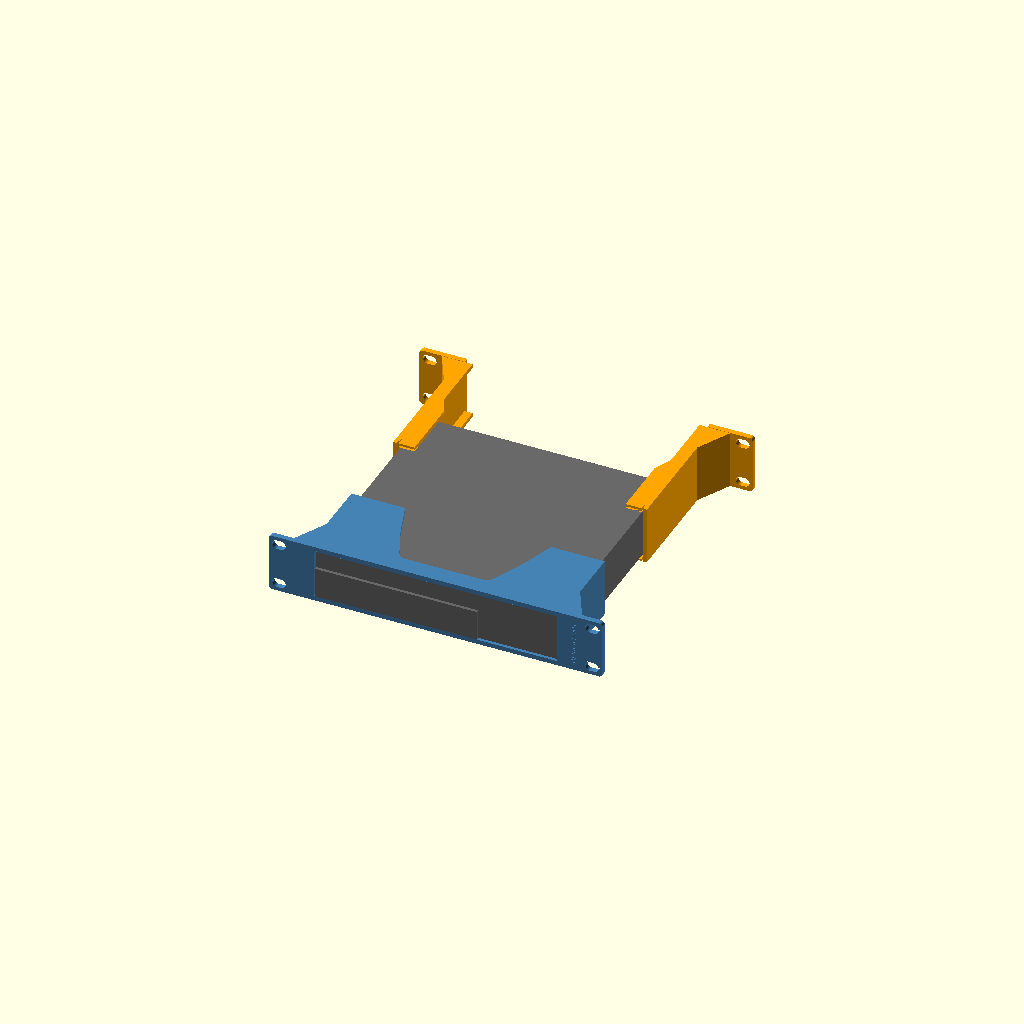
Cell 1: the model at its default parameters.
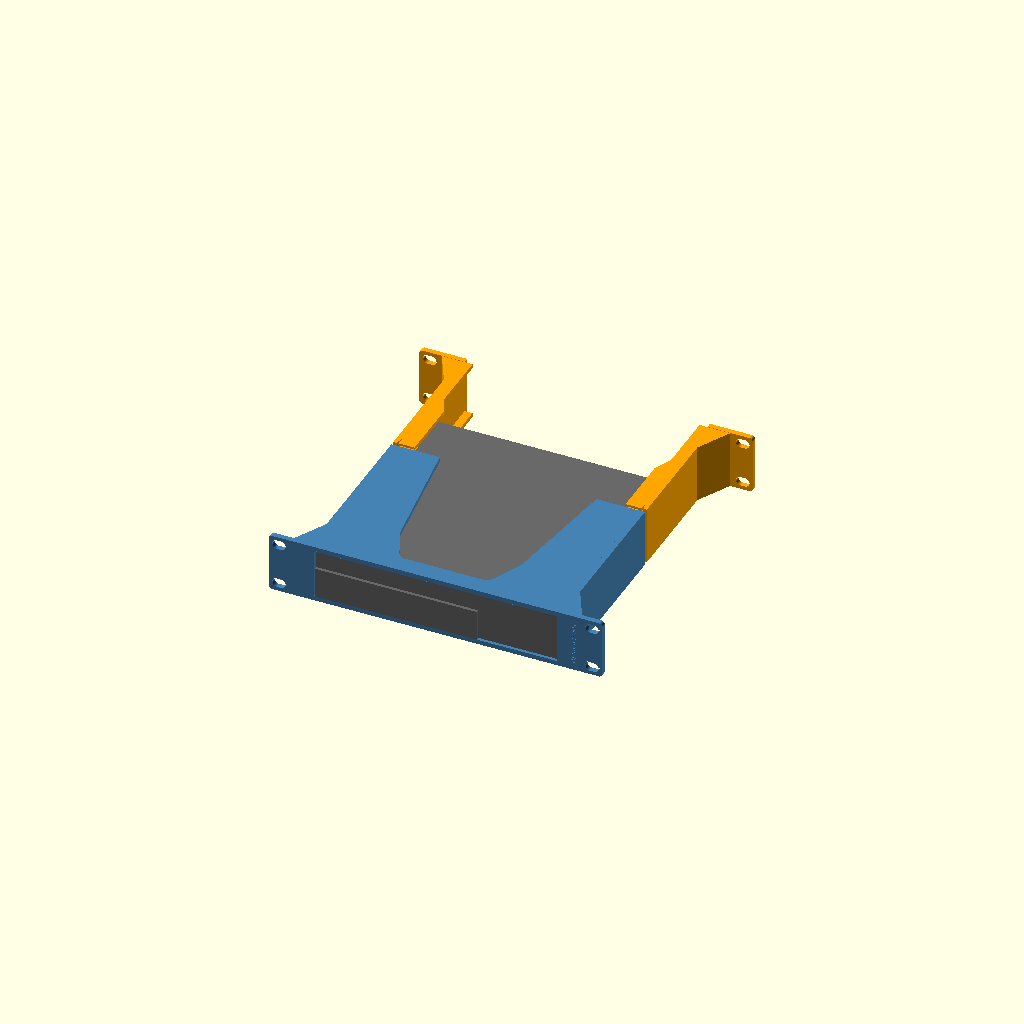
Cell 2: sleeve_d = 130 (everything else at default).
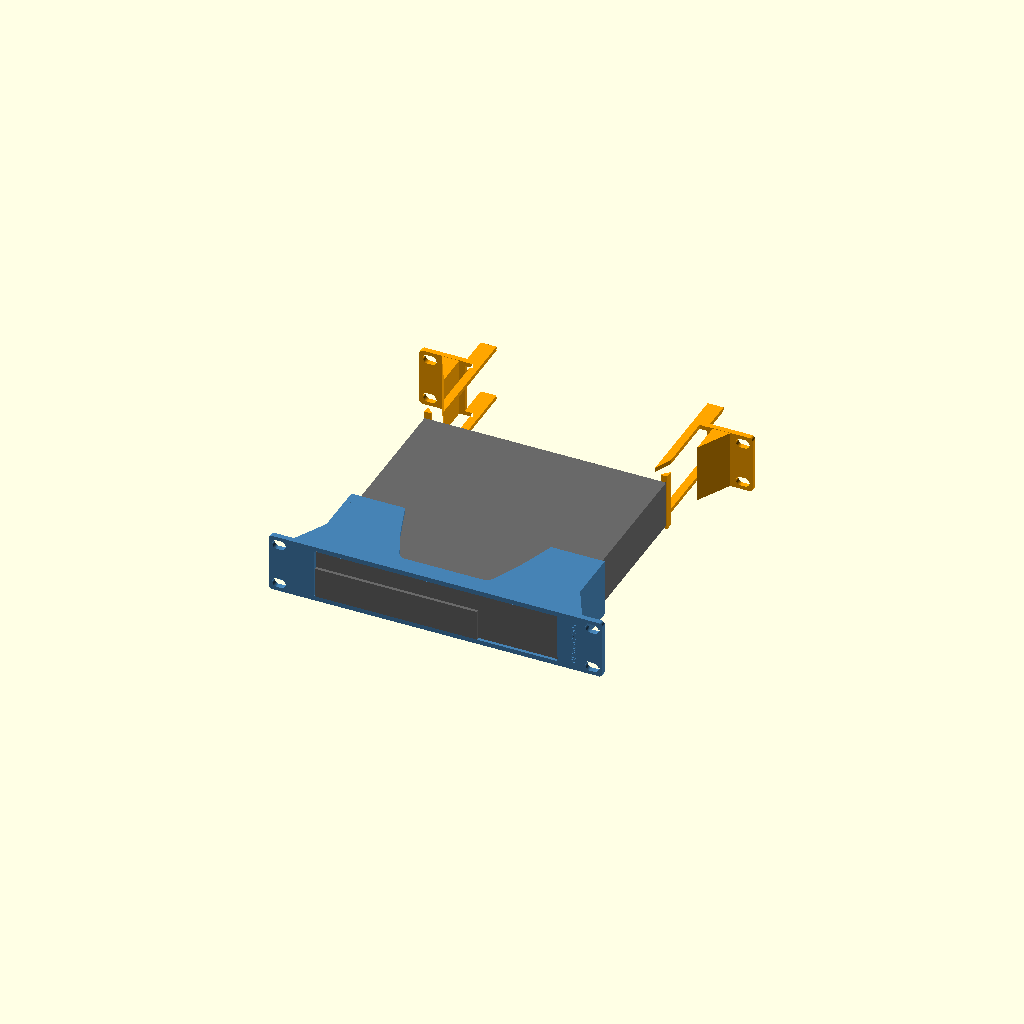
Cell 3: ch_y0 = 266 (everything else at default).
One fixed orthographic camera (rotation 55°, 0°, 25°; colour scheme Cornfield) for every cell.
OpenSCAD source file outputs/OptiPlex_Sleeve_Channels_OPX-B_2026-11-01/src/OPX-B.scad:
// OPX-B (2026-11-01): OPX-A plus rear stops, so the feet aren't all that keeps the PC from sliding back. Test print, fit and strength UNKNOWN.
// The stops on the channels catch the case's rear corners.
// Own geometry; ideas credited to Psychobob (one-piece flush shelf, scooped floor/roof) and scubaroboto (rear C-channel, ear gusset).
// Frame as the app: X centred (- = left seen from the front), plate back Y=0, Z=0 slot bottom, rear post back Y=240.
// Kept from printed SLV-F: plate 252 x 44.4 x 4, four-corner slots, window +-91.75 x Z 3.5..40.8, foot tracks and click-in dips.
// PC (Brian, 2026-11-01): 182.5 wide, 178 deep incl. the bezel, 36 tall; bezel left-aligned, 122.5 x 23 from the bottom, 2.3 proud.
part="assembly";   // assembly, front, rear_left, rear_right, pc, print_front, print_rear_left, print_rear_right
$fn=48;

rack_pitch=44.45; plate_w=252; plate_t=4; plate_r=2.5; plate_h=44.4; plate_bottom=0.025;
hole_x=118.2625; hole_dz=15.902; rack_depth=240;
pc_w=182.5; pc_d=178; pc_h=36; bz_w=122.5; bz_h=23; bz_t=2.3;
win=91.75; floor_top=3.5; win_top=40.8;       // SLV-F window
pc_front=-plate_t;                            // bezel flush with the plate front
pc_rear=pc_front+pc_d;                        // 174
z0=0.2; z1=44.2;                              // sleeve and channel body inside the slot
wall=4; ear_web=109;                          // gussets stop short of the post flange (u 111.1)

sleeve_d=65;
// Feet measured by Brian 2026-11-01: 5 x 20 x 2.8 tall, 15 from each side, front pair 15 from the case front (17.3 from the bezel face), rear pair 10 from the rear.
groove_z=1.2; foot_stop_y=12.8; dip_y1=33.8; ramp=1.3;  // SLV-F depths; 21 long dip (20 mm foot + 0.5 each end) ending in a solid forward stop
tracks=[[-76.75,-70.75],[70.75,76.75]];
ch_y0=133;                                    // channels start 41 mm ahead of the PC's rear
ledge=12; ledge_rear=6; ledge_top=3.3; roof_low=41.0; lead=1.5; lead_l=6;
taper_y0=pc_rear+6; taper_y1=taper_y0+14;     // grip narrows behind the case so cables have room
gusset_d=25;
stop_y=174.8; stop_w=5;                       // rear stop face: 0.8 behind the seated case, before a foot can climb its ramp
id_d=0.6; font="Liberation Sans:style=Bold";

module capsule2d(len=10,diam=7){hull(){translate([-(len-diam)/2,0])circle(d=diam);translate([(len-diam)/2,0])circle(d=diam);}}
module plate_outline(){hull()for(sx=[-1,1],sz=[-1,1])translate([sx*(plate_w/2-plate_r),plate_bottom+plate_h/2+sz*(plate_h/2-plate_r)])circle(r=plate_r);}
module slots2d(){for(dz=[-hole_dz,hole_dz],x=[-hole_x,hole_x])translate([x,rack_pitch/2+dz])capsule2d();}

// ---- front sleeve
// Scoop, seen from above: open at the rear, narrowing toward the plate (Psychobob's idea, our numbers). Keeps both foot tracks.
module scoop2d(){offset(r=8)offset(delta=-8)polygon([[-34,10],[34,10],[46,38],[62,sleeve_d+20],[-62,sleeve_d+20],[-46,38]]);}
module sleeve_body(){
 for(s=[-1,1]) scale([s,1,1]){
  translate([win,0,z0])cube([wall,sleeve_d,z1-z0]);
  translate([0,0,z0])linear_extrude(z1-z0)polygon([[win+wall-0.01,-0.01],[ear_web,-0.01],[win+wall-0.01,gusset_d]]);
 }
 difference(){
  union(){
   translate([-win-0.01,0,z0])cube([2*win+0.02,sleeve_d,floor_top-z0]);
   translate([-win-0.01,0,win_top])cube([2*win+0.02,sleeve_d,z1-win_top]);
  }
  translate([0,0,-1])linear_extrude(50)scoop2d();
 }
}
// Foot track from the sleeve rear to a solid stop; dip with a ramp on its rear side only (click-in), through the floor as in SLV-F.
module track_cuts(){
 for(t=tracks)translate([t[0],0,0]){
  translate([0,dip_y1+ramp-0.01,groove_z])cube([t[1]-t[0],sleeve_d-dip_y1-ramp+1,floor_top-groove_z+0.1]);
  rotate([90,0,90])linear_extrude(t[1]-t[0])polygon([[foot_stop_y,-0.1],[dip_y1,-0.1],[dip_y1+ramp,groove_z],[dip_y1+ramp,floor_top+0.1],[foot_stop_y,floor_top+0.1]]);
 }
}
module front_plate(){rotate([90,0,0])linear_extrude(plate_t)difference(){plate_outline();slots2d();translate([-win,floor_top])square([2*win,win_top-floor_top]);}}
module front_id(){translate([104.5,-4,22.2])rotate([90,0,0])translate([0,0,-id_d])linear_extrude(id_d+0.1)rotate(90)text("OPX-B-FRONT",size=3.5,font=font,halign="center",valign="center");}
module front(){difference(){union(){front_plate();difference(){sleeve_body();track_cuts();}}front_id();}}

// ---- rear channel (drawn for the right side, s=+1; left is mirrored)
module ledge_plan(){polygon([[win+0.01,ch_y0],[win-ledge,ch_y0],[win-ledge,taper_y0],[win-ledge_rear,taper_y1],[win-ledge_rear,rack_depth],[win+0.01,rack_depth]]);}
module channel(s){
 scale([s,1,1])difference(){
  union(){
   translate([win,ch_y0,z0])cube([wall,rack_depth-ch_y0,z1-z0]);
   // Rear stop; its back face slopes so it prints ear-down without support.
   translate([0,0,z0])linear_extrude(z1-z0)polygon([[win+0.01,stop_y],[win-stop_w,stop_y],[win-stop_w,stop_y+1],[win+0.01,stop_y+1+stop_w]]);
   translate([0,0,z0])linear_extrude(floor_top-z0-0.2)ledge_plan();
   translate([0,0,roof_low])linear_extrude(z1-roof_low)ledge_plan();
   translate([0,0,z0])linear_extrude(z1-z0)polygon([[win+wall-0.01,rack_depth+0.01],[ear_web,rack_depth+0.01],[win+wall-0.01,rack_depth-gusset_d]]);
   translate([0,rack_depth+plate_t,0])rotate([90,0,0])linear_extrude(plate_t)difference(){
    intersection(){plate_outline();translate([win,-1])square([plate_w/2-win+1,50]);}
    slots2d();
   }
  }
  // lead-in for the PC's rear end: floor, roof and web flare over the first lead_l mm
  rotate([90,0,90])translate([0,0,win-ledge-1])linear_extrude(ledge+1){
   polygon([[ch_y0-1,ledge_top-lead],[ch_y0,ledge_top-lead],[ch_y0+lead_l,ledge_top],[ch_y0-1,ledge_top]]);
   polygon([[ch_y0-1,roof_low+lead],[ch_y0,roof_low+lead],[ch_y0+lead_l,roof_low],[ch_y0-1,roof_low]]);
  }
  translate([0,0,-1])linear_extrude(50)polygon([[win-0.01,ch_y0-1],[win+lead,ch_y0-1],[win+lead,ch_y0],[win,ch_y0+lead_l],[win-0.01,ch_y0+lead_l]]);
 }
}
module rear_id(s,t){multmatrix([[-1,0,0,s*106],[0,0,1,rack_depth+plate_t],[0,1,0,22.2]])translate([0,0,-id_d])linear_extrude(id_d+0.1)rotate(90)text(t,size=3.5,font=font,halign="center",valign="center");}
module rear(s,t){difference(){channel(s);rear_id(s,t);}}

// ---- PC dummy (from Brian's measurements; rear add-ons read off his photos, approximate)
module pc(){
 x0=-pc_w/2; yc=pc_front+bz_t; z=floor_top;
 translate([x0,yc,z])cube([pc_w,pc_rear-yc,pc_h]);
 translate([x0,pc_front,z])cube([bz_w,bz_t+0.01,bz_h]);
 for(f=[[15,17.3],[162.5,17.3],[15,148],[162.5,148]])translate([x0+f[0],pc_front+f[1],z-2.8])cube([5,20,2.81]);
 for(a=[[13,4,4,14],[30,16,4,12],[70,14,11,10],[94,11,10,12]])translate([x0+a[0],pc_rear-0.01,z+14])cube([a[1],a[2],a[3]]);
}

if(part=="front")front();
else if(part=="rear_left")rear(-1,"OPX-B-L");
else if(part=="rear_right")rear(1,"OPX-B-R");
else if(part=="pc")pc();
else if(part=="print_front")translate([0,0,plate_t])rotate([90,0,0])front();
else if(part=="print_rear_left")translate([0,0,rack_depth+plate_t])rotate([-90,0,0])rear(-1,"OPX-B-L");
else if(part=="print_rear_right")translate([0,0,rack_depth+plate_t])rotate([-90,0,0])rear(1,"OPX-B-R");
else{color("steelblue")front();color("orange"){rear(-1,"OPX-B-L");rear(1,"OPX-B-R");}color("dimgray")pc();}
Customizer parameters (derived from the source; name, type, default, range or options):
part: string, default "assembly"
sleeve_d: number, default 65
ch_y0: number, default 133
gusset_d: number, default 25
